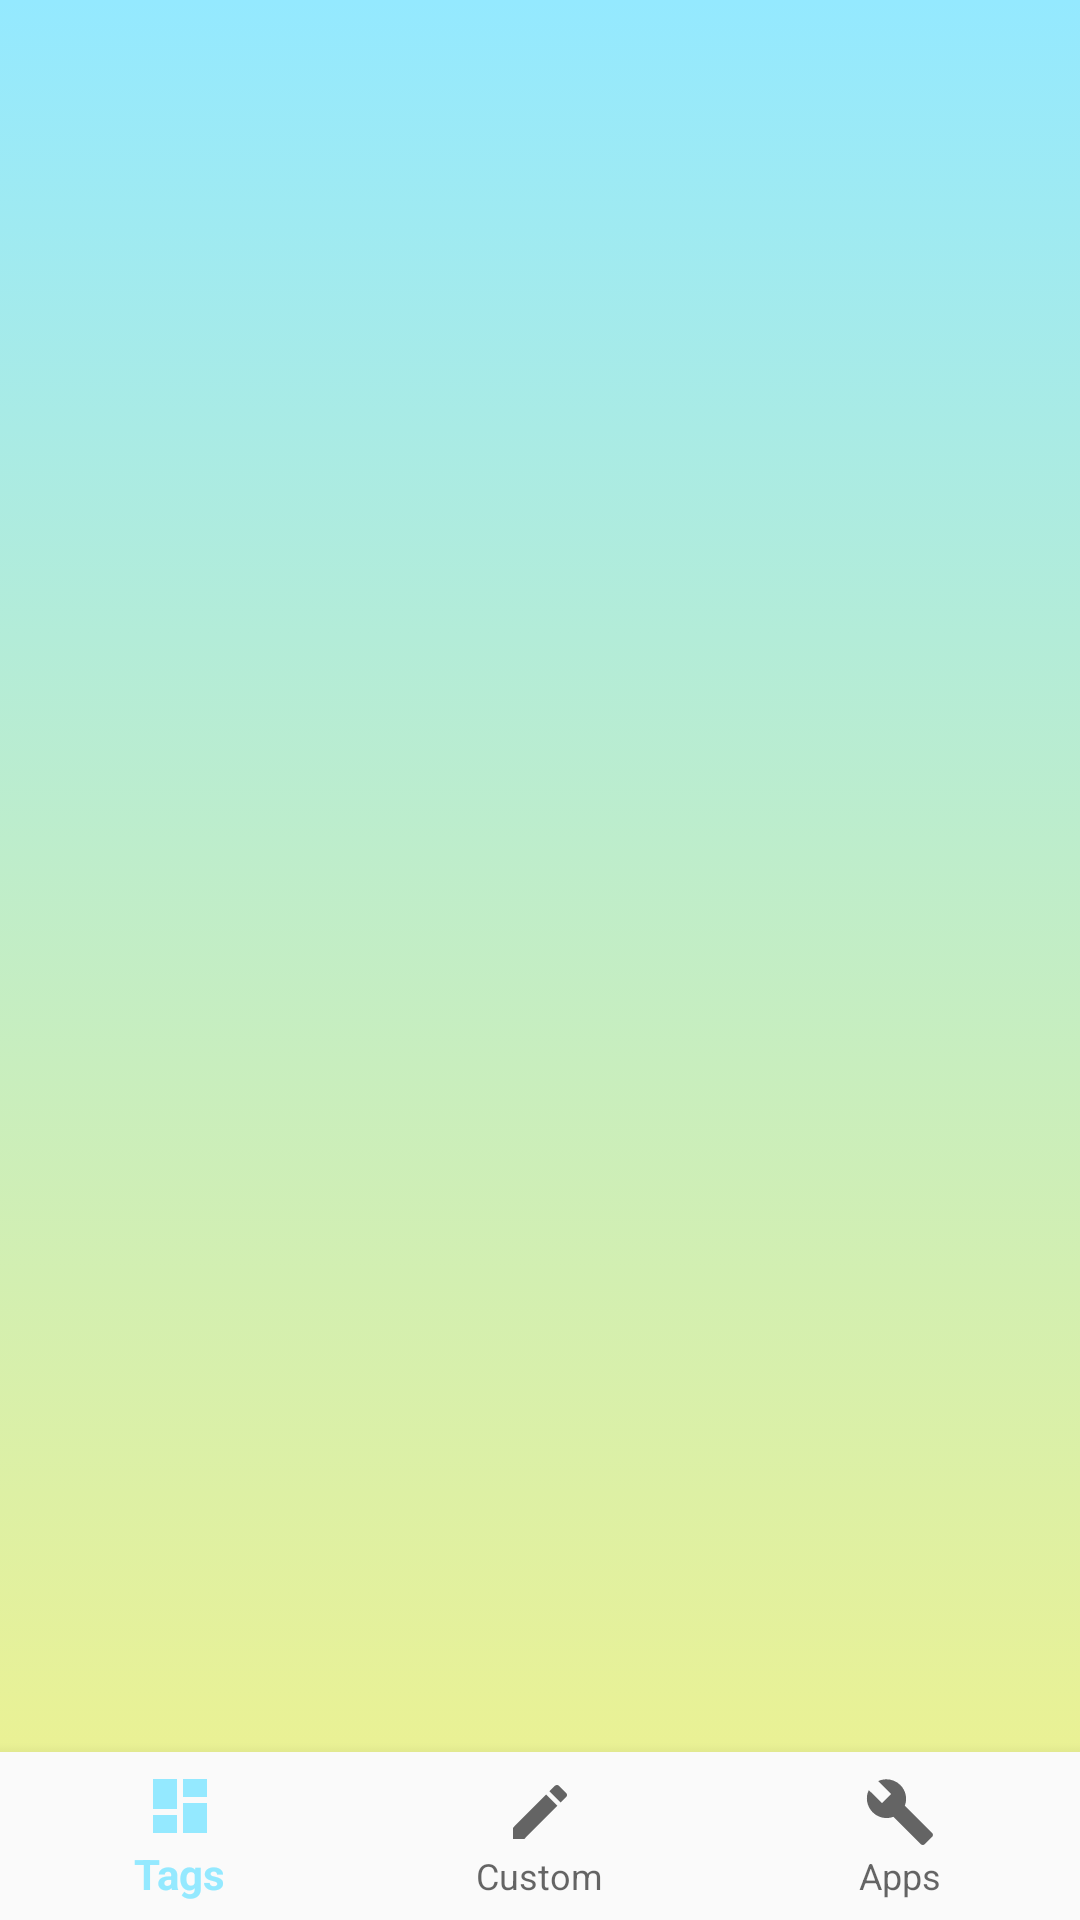

Produce the Android XML layout that renders to this screen, including the resource entries it uses.
<!-- AndroidManifest.xml: application theme AppTheme -->
<!-- res/layout/activity_main.xml -->
<?xml version="1.0" encoding="utf-8"?>
<LinearLayout xmlns:android="http://schemas.android.com/apk/res/android"
    xmlns:app="http://schemas.android.com/apk/res-auto"
    xmlns:tools="http://schemas.android.com/tools"
    android:id="@+id/container"
    android:layout_width="match_parent"
    android:layout_height="match_parent"
    android:background="@drawable/bg_gradient"
    android:orientation="vertical"
    tools:context=".MainActivity">

    <FrameLayout
        android:id="@+id/content"
        android:layout_width="match_parent"
        android:layout_height="0dp"
        android:layout_weight="1"></FrameLayout>

    <android.support.design.widget.BottomNavigationView
        android:id="@+id/navigation"
        android:layout_width="match_parent"
        android:layout_height="wrap_content"
        android:layout_gravity="bottom"
        android:background="?android:attr/windowBackground"
        app:itemBackground="@android:color/transparent"
        android:fitsSystemWindows="true"
        app:menu="@menu/navigation" />

    <com.google.android.gms.ads.AdView xmlns:ads="http://schemas.android.com/apk/res-auto"
        android:id="@+id/adView"
        android:layout_width="match_parent"
        android:layout_height="wrap_content"
        android:layout_gravity="bottom|center_horizontal"
        android:layout_marginBottom="0dp"
        android:visibility="gone"
        ads:adSize="BANNER"
        ads:adUnitId="@string/mainActivity" />

</LinearLayout>
<!-- resources referenced by this layout -->
<resources>
  <!-- drawable bg_gradient (drawable) -->
  <?xml version="1.0" encoding="utf-8"?>
  <selector xmlns:android="http://schemas.android.com/apk/res/android">
  
      <item>
          <shape>
                  <gradient
                      android:angle="90"
                      android:startColor="@color/start"
                      android:endColor="@color/end"
                      android:type="linear"/>
          </shape>
      </item>
  </selector>
  <string name="mainActivity">ca-app-pub-1828706743315425/8611147644</string>
  <style name="AppTheme" parent="Theme.AppCompat.Light.NoActionBar">
          
          <item name="colorPrimary">@color/colorPrimary</item>
          <item name="colorPrimaryDark">@color/colorPrimaryDark</item>
          <item name="colorAccent">@color/colorAccent</item>
      </style>
  <color name="start">#F2F28A</color>
  <color name="end">#94E9FF</color>
  <color name="colorPrimary">#94E9FF</color>
  <color name="colorPrimaryDark">#94E9FF</color>
  <color name="colorAccent">#94E9FF</color>
</resources>
